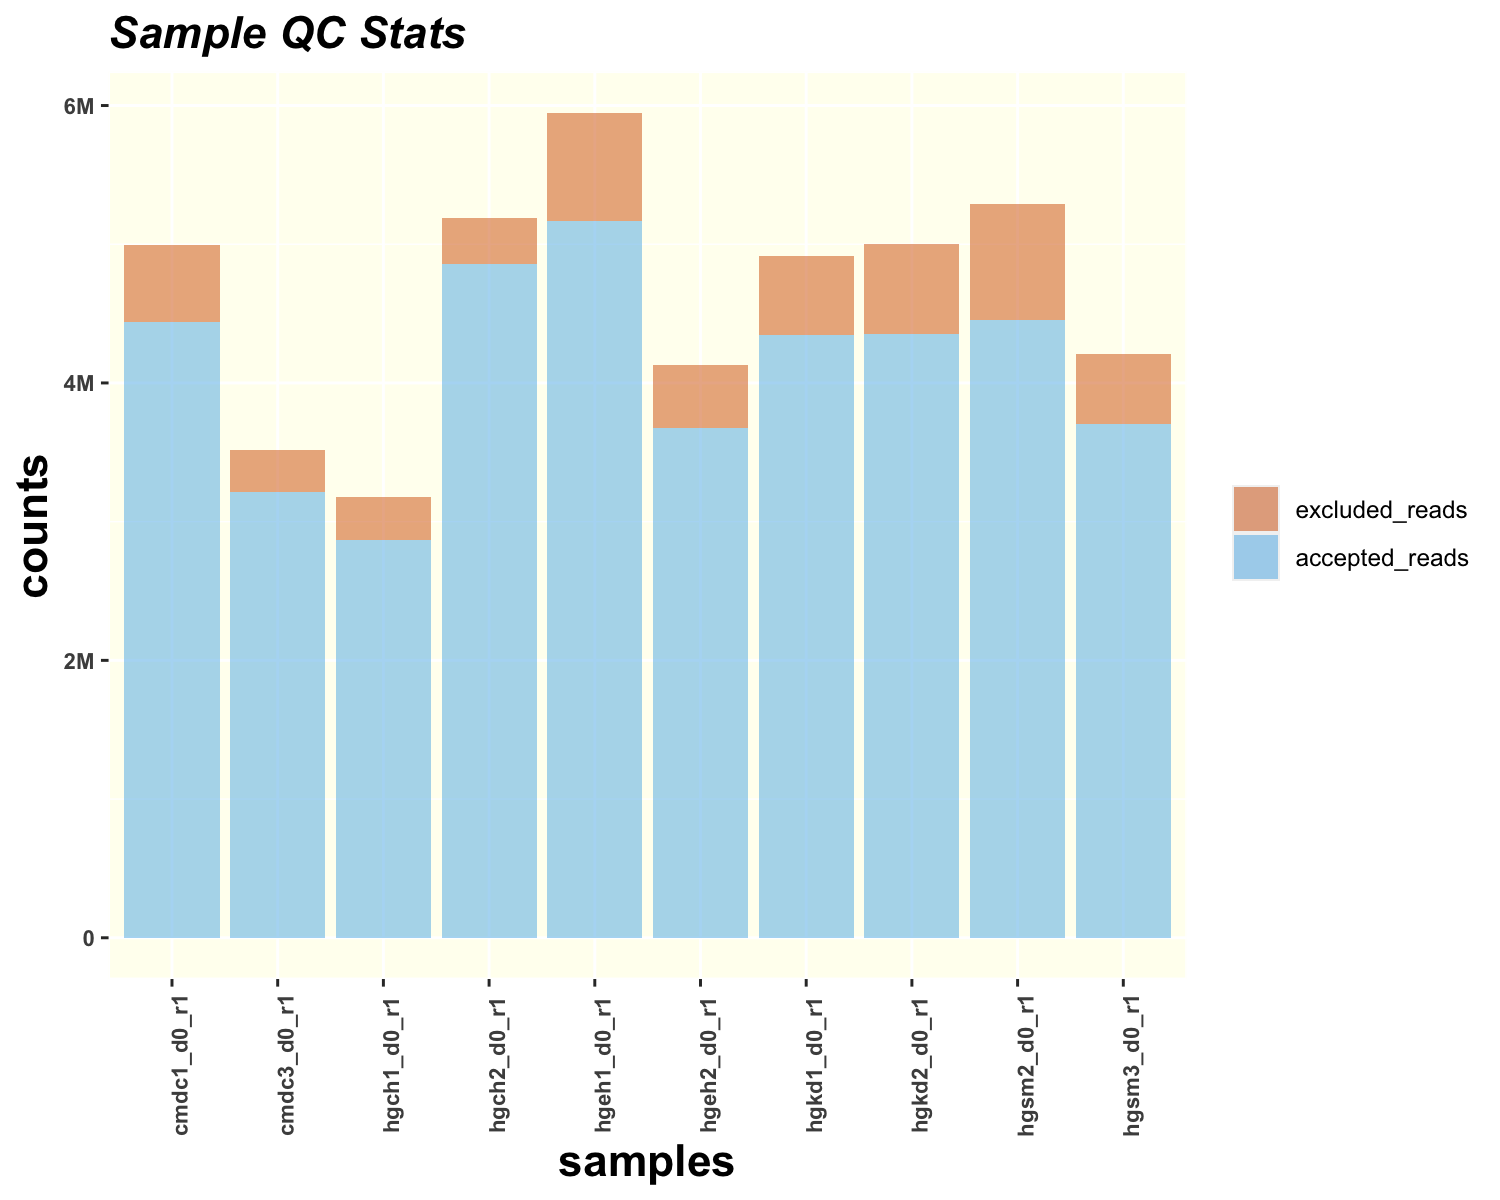

Values plotted in this chart, from the file beside it:
Group	Sample	Accepted Reads	% Accepted Reads	Excluded Reads	% Excluded Reads	Total Reads	Pass Threshold	Pass
chr14_95103285_95103579_minus	cmdc1_d0_r1	4438983	88.9	552649	11.1	4991632	1000000	TRUE
chr14_95103285_95103579_minus	cmdc3_d0_r1	3217383	91.5	299204	8.5	3516587	1000000	TRUE
chr14_95103285_95103579_minus	hgch1_d0_r1	2870324	90.3	307358	9.7	3177682	1000000	TRUE
chr14_95103285_95103579_minus	hgch2_d0_r1	4854461	93.5	335662	6.5	5190123	1000000	TRUE
chr14_95103285_95103579_minus	hgeh1_d0_r1	5164235	86.8	782971	13.2	5947206	1000000	TRUE
chr14_95103285_95103579_minus	hgeh2_d0_r1	3672915	88.9	456316	11.1	4129231	1000000	TRUE
chr14_95103285_95103579_minus	hgkd1_d0_r1	4342239	88.3	572612	11.7	4914851	1000000	TRUE
chr14_95103285_95103579_minus	hgkd2_d0_r1	4350836	87	647759	13	4998595	1000000	TRUE
chr14_95103285_95103579_minus	hgsm2_d0_r1	4452094	84.2	835673	15.8	5287767	1000000	TRUE
chr14_95103285_95103579_minus	hgsm3_d0_r1	3705849	88	505849	12	4211698	1000000	TRUE
